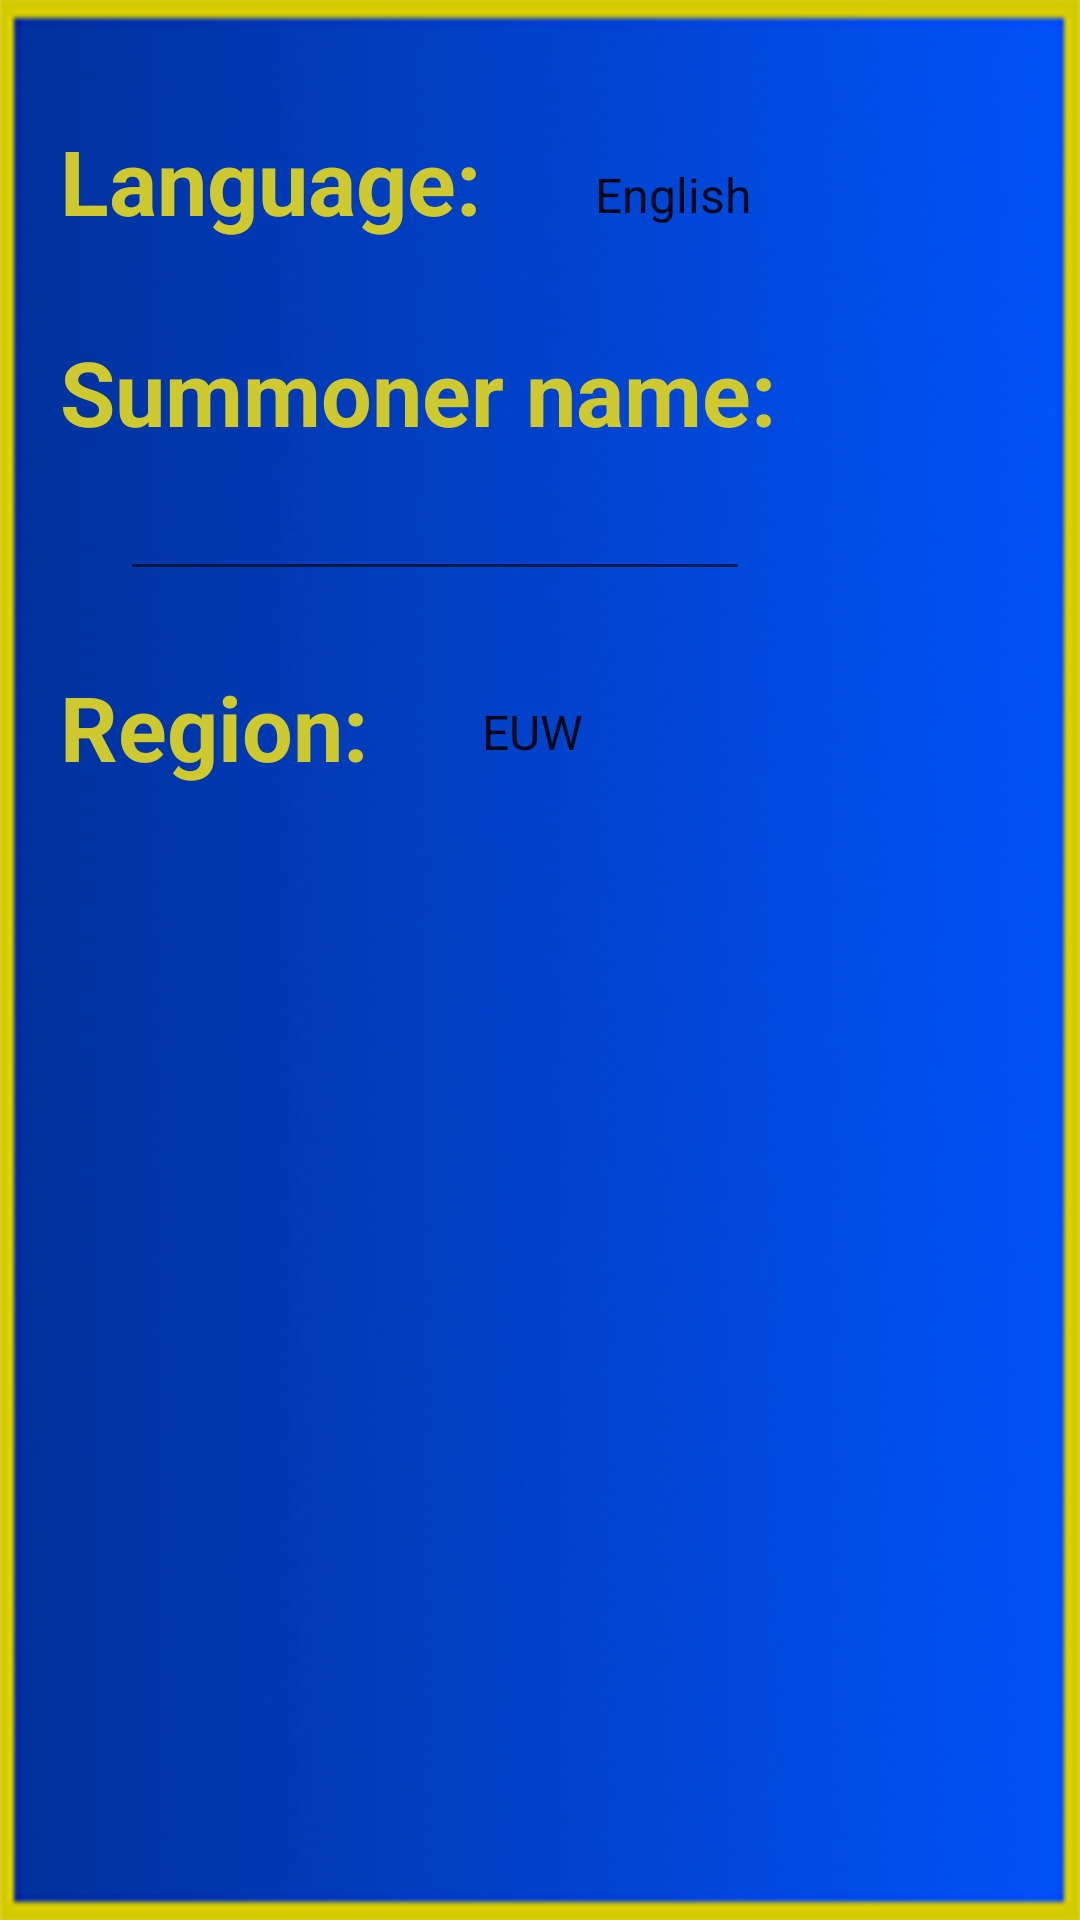

Produce the Android XML layout that renders to this screen, including the resource entries it uses.
<!-- AndroidManifest.xml: application theme AppTheme -->
<!-- res/layout/settings_activity.xml -->
<?xml version="1.0" encoding="utf-8"?>
<androidx.constraintlayout.widget.ConstraintLayout
    xmlns:android="http://schemas.android.com/apk/res/android"
    xmlns:app="http://schemas.android.com/apk/res-auto"
    xmlns:tools="http://schemas.android.com/tools"
    android:layout_width="match_parent"
    android:layout_height="match_parent"
    android:id="@+id/settingsActivityId">

    <ImageView
        android:id="@+id/background"
        android:layout_width="match_parent"
        android:layout_height="match_parent"
        android:contentDescription="@string/background_image"
        android:scaleType="fitXY"
        app:layout_constraintBottom_toBottomOf="parent"
        app:layout_constraintTop_toTopOf="parent"
        app:layout_constraintVertical_bias="0.0"
        app:srcCompat="@drawable/background"
        tools:layout_editor_absoluteX="0dp" />

    <TextView
        android:id="@+id/settingsRegionTitle"
        android:layout_width="wrap_content"
        android:layout_height="wrap_content"
        android:layout_marginStart="20dp"
        android:layout_marginTop="25dp"
        android:text="@string/settings_region_title"
        android:textAlignment="textStart"
        android:textColor="#cec92f"
        android:textSize="30sp"
        android:textStyle="bold"
        app:layout_constraintStart_toStartOf="parent"
        app:layout_constraintTop_toBottomOf="@+id/summonerNameBox"
        tools:text="History Tab:" />

    <TextView
        android:id="@+id/settingsLanguageTitle"
        android:layout_width="wrap_content"
        android:layout_height="wrap_content"
        android:layout_marginStart="20dp"
        android:layout_marginTop="40dp"
        android:text="@string/settings_language_title"
        android:textAlignment="textStart"
        android:textColor="#cec92f"
        android:textSize="30sp"
        android:textStyle="bold"
        app:layout_constraintStart_toStartOf="parent"
        app:layout_constraintTop_toTopOf="@+id/background"
        tools:text="History Tab:" />

    <TextView
        android:id="@+id/summonerNameTitle"
        android:layout_width="wrap_content"
        android:layout_height="wrap_content"
        android:layout_marginStart="20dp"
        android:layout_marginTop="30dp"
        android:text="@string/summoner_name_title"
        android:textAlignment="textStart"
        android:textColor="#cec92f"
        android:textSize="30sp"
        android:textStyle="bold"
        app:layout_constraintStart_toStartOf="parent"
        app:layout_constraintTop_toBottomOf="@+id/settingsLanguageTitle"
        tools:text="Summoner name:" />

    <EditText
        android:id="@+id/summonerNameBox"
        android:layout_width="wrap_content"
        android:layout_height="wrap_content"
        android:ems="10"
        android:inputType="textPersonName"
        android:text=""
        android:textColor="#cec92f"
        android:layout_marginTop="5dp"
        android:layout_marginStart="40dp"
        app:layout_constraintStart_toStartOf="parent"
        app:layout_constraintTop_toBottomOf="@+id/summonerNameTitle" />

    <Spinner
        android:id="@+id/settingsLanguageSpinner"
        style="@style/spinner_style"
        android:layout_marginStart="30dp"
        android:entries="@array/languages_list_name"
        app:layout_constraintStart_toEndOf="@+id/settingsLanguageTitle"
        app:layout_constraintTop_toTopOf="@+id/background" />

    <Spinner
        android:id="@+id/settingsRegionSpinner"
        style="@style/spinner_style"
        android:layout_width="180dp"
        android:layout_height="38dp"
        android:layout_marginStart="30dp"
        android:layout_marginTop="28dp"
        android:entries="@array/regions_list_name"
        app:layout_constraintStart_toEndOf="@+id/settingsRegionTitle"
        app:layout_constraintTop_toBottomOf="@+id/summonerNameBox" />


</androidx.constraintlayout.widget.ConstraintLayout>
<!-- resources referenced by this layout -->
<resources>
  <string-array name="languages_list_name">
          <item>@string/language_english</item>
          <item>@string/language_spanish</item>
          <item>@string/language_valencian</item>
      </string-array>
  <string-array name="regions_list_name">
          <item>@string/region_euw</item>
          <item>@string/region_na</item>
          <item>@string/region_kr</item>
      </string-array>
  <!-- drawable background: png bitmap (drawable, 154801 bytes) -->
  <string name="background_image" translatable="false">Background of the Tabs</string>
  <string name="settings_language_title">Language:</string>
  <string name="settings_region_title">Region:</string>
  <string name="summoner_name_title">Summoner name:</string>
  <style name="spinner_style">
          <item name="android:layout_width">180dp</item>
          <item name="android:layout_height">40dp</item>
          <item name="android:background">@drawable/gradient_spinner</item>
          <item name="android:layout_marginTop">45dp</item>
          <item name="android:layout_marginStart">40dp</item>
      </style>
  <style name="AppTheme" parent="Theme.AppCompat.Light.DarkActionBar">
          
          <item name="colorPrimary">@color/primary_blue</item>
          <item name="colorPrimaryDark">@color/light_grey</item>
          <item name="colorControlHighlight">@color/dark_grey</item>
          <item name="android:windowTranslucentNavigation">false</item>
          <item name="android:titleTextColor">@color/primary_yellow</item>
      </style>
  <string name="language_english">English</string>
  <string name="language_spanish">Spanish</string>
  <string name="language_valencian">Valencian</string>
  <string name="region_euw" translatable="false">EUW</string>
  <string name="region_na" translatable="false">NA</string>
  <string name="region_kr" translatable="false">KR</string>
  <color name="primary_blue">#0034a4</color>
  <color name="light_grey">#939393</color>
  <color name="dark_grey">#414141</color>
  <color name="primary_yellow">#cec92f</color>
</resources>
